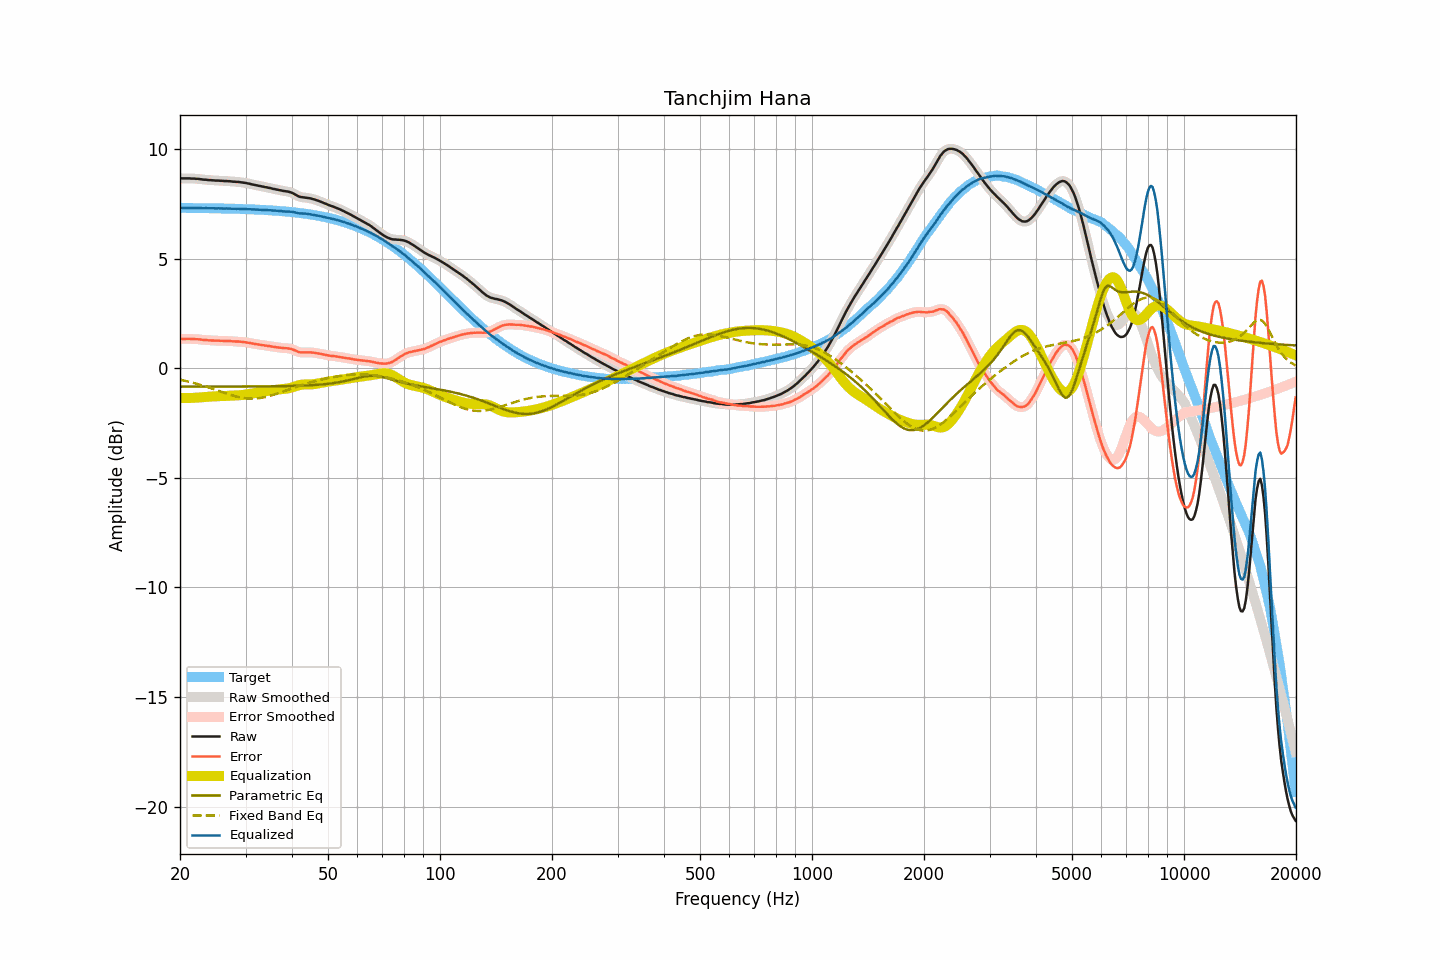

Values plotted in this chart, from the file beside it:
frequency, raw, smoothed, error, error_smoothed, equalization, parametric_eq, fixed_band_eq, equalized_raw, equalized_smoothed, target
20.00, 8.68, 8.68, 1.35, 1.35, -1.35, -0.83, -0.51, 7.33, 7.33, 7.33
20.20, 8.68, 8.68, 1.35, 1.35, -1.35, -0.83, -0.53, 7.33, 7.33, 7.33
20.40, 8.68, 8.68, 1.35, 1.35, -1.35, -0.83, -0.55, 7.33, 7.33, 7.33
20.61, 8.68, 8.68, 1.35, 1.35, -1.35, -0.83, -0.56, 7.33, 7.33, 7.33
20.81, 8.68, 8.68, 1.35, 1.35, -1.35, -0.83, -0.58, 7.33, 7.33, 7.33
21.02, 8.68, 8.68, 1.35, 1.35, -1.35, -0.83, -0.60, 7.33, 7.33, 7.33
21.23, 8.68, 8.67, 1.35, 1.35, -1.35, -0.83, -0.61, 7.33, 7.33, 7.33
21.44, 8.67, 8.67, 1.34, 1.35, -1.35, -0.83, -0.63, 7.32, 7.33, 7.33
21.66, 8.67, 8.67, 1.34, 1.34, -1.34, -0.83, -0.65, 7.32, 7.32, 7.32
21.87, 8.67, 8.66, 1.34, 1.34, -1.34, -0.83, -0.67, 7.33, 7.32, 7.32
22.09, 8.66, 8.66, 1.33, 1.34, -1.34, -0.83, -0.69, 7.32, 7.33, 7.32
22.31, 8.66, 8.66, 1.34, 1.33, -1.33, -0.83, -0.71, 7.33, 7.32, 7.32
22.54, 8.65, 8.65, 1.33, 1.33, -1.32, -0.83, -0.73, 7.32, 7.32, 7.32
22.76, 8.64, 8.64, 1.32, 1.32, -1.32, -0.83, -0.76, 7.32, 7.32, 7.32
22.99, 8.63, 8.63, 1.31, 1.31, -1.31, -0.83, -0.78, 7.32, 7.32, 7.32
23.22, 8.62, 8.62, 1.30, 1.30, -1.30, -0.83, -0.80, 7.31, 7.32, 7.32
23.45, 8.62, 8.61, 1.30, 1.30, -1.30, -0.83, -0.82, 7.32, 7.32, 7.32
23.69, 8.61, 8.61, 1.29, 1.29, -1.29, -0.83, -0.85, 7.32, 7.32, 7.32
23.92, 8.60, 8.60, 1.28, 1.29, -1.29, -0.83, -0.87, 7.31, 7.32, 7.32
24.16, 8.60, 8.59, 1.28, 1.28, -1.28, -0.83, -0.90, 7.32, 7.31, 7.31
24.40, 8.59, 8.59, 1.27, 1.28, -1.28, -0.83, -0.92, 7.31, 7.31, 7.31
24.65, 8.59, 8.58, 1.28, 1.27, -1.27, -0.83, -0.95, 7.31, 7.31, 7.31
24.89, 8.58, 8.58, 1.27, 1.27, -1.27, -0.83, -0.97, 7.31, 7.31, 7.31
25.14, 8.58, 8.58, 1.27, 1.27, -1.27, -0.83, -1.00, 7.31, 7.31, 7.31
25.39, 8.58, 8.57, 1.27, 1.27, -1.27, -0.83, -1.02, 7.31, 7.31, 7.31
25.65, 8.57, 8.57, 1.26, 1.26, -1.26, -0.83, -1.05, 7.30, 7.31, 7.31
25.91, 8.57, 8.56, 1.26, 1.26, -1.26, -0.83, -1.07, 7.31, 7.30, 7.30
26.16, 8.56, 8.56, 1.25, 1.26, -1.26, -0.83, -1.10, 7.30, 7.30, 7.30
26.43, 8.56, 8.56, 1.26, 1.26, -1.26, -0.83, -1.13, 7.30, 7.30, 7.30
26.69, 8.56, 8.55, 1.26, 1.25, -1.25, -0.83, -1.15, 7.30, 7.30, 7.30
26.96, 8.55, 8.55, 1.25, 1.25, -1.25, -0.83, -1.17, 7.30, 7.30, 7.30
27.23, 8.55, 8.54, 1.25, 1.25, -1.25, -0.83, -1.20, 7.30, 7.30, 7.30
27.50, 8.54, 8.54, 1.24, 1.24, -1.24, -0.83, -1.22, 7.29, 7.29, 7.29
27.77, 8.53, 8.53, 1.24, 1.24, -1.24, -0.83, -1.24, 7.29, 7.29, 7.29
28.05, 8.53, 8.52, 1.24, 1.23, -1.24, -0.83, -1.26, 7.29, 7.29, 7.29
28.33, 8.52, 8.52, 1.23, 1.23, -1.23, -0.83, -1.28, 7.28, 7.29, 7.29
28.62, 8.52, 8.52, 1.23, 1.23, -1.23, -0.83, -1.30, 7.29, 7.29, 7.29
28.90, 8.51, 8.51, 1.22, 1.22, -1.22, -0.83, -1.31, 7.29, 7.28, 7.28
29.19, 8.50, 8.50, 1.22, 1.22, -1.22, -0.83, -1.33, 7.28, 7.28, 7.28
29.48, 8.49, 8.49, 1.21, 1.21, -1.21, -0.83, -1.34, 7.28, 7.28, 7.28
29.78, 8.48, 8.48, 1.20, 1.20, -1.20, -0.83, -1.35, 7.28, 7.28, 7.28
30.08, 8.47, 8.47, 1.19, 1.19, -1.19, -0.82, -1.36, 7.28, 7.28, 7.27
30.38, 8.45, 8.45, 1.18, 1.18, -1.18, -0.82, -1.37, 7.27, 7.27, 7.27
30.68, 8.44, 8.43, 1.17, 1.17, -1.17, -0.82, -1.37, 7.27, 7.27, 7.27
30.99, 8.42, 8.42, 1.15, 1.15, -1.15, -0.82, -1.38, 7.26, 7.26, 7.27
31.30, 8.40, 8.40, 1.14, 1.14, -1.14, -0.82, -1.38, 7.26, 7.26, 7.26
31.61, 8.39, 8.38, 1.13, 1.13, -1.13, -0.82, -1.38, 7.26, 7.26, 7.26
31.93, 8.37, 8.37, 1.11, 1.11, -1.11, -0.82, -1.37, 7.25, 7.25, 7.26
32.24, 8.36, 8.36, 1.10, 1.10, -1.10, -0.82, -1.37, 7.25, 7.25, 7.25
32.57, 8.34, 8.34, 1.09, 1.09, -1.09, -0.82, -1.36, 7.25, 7.25, 7.25
32.89, 8.33, 8.33, 1.08, 1.08, -1.08, -0.82, -1.35, 7.25, 7.25, 7.25
33.22, 8.31, 8.31, 1.07, 1.07, -1.07, -0.82, -1.34, 7.24, 7.24, 7.24
33.55, 8.30, 8.30, 1.06, 1.06, -1.06, -0.82, -1.32, 7.24, 7.24, 7.24
33.89, 8.28, 8.28, 1.04, 1.05, -1.05, -0.82, -1.31, 7.23, 7.23, 7.23
34.23, 8.27, 8.27, 1.04, 1.04, -1.04, -0.82, -1.29, 7.23, 7.23, 7.23
34.57, 8.25, 8.25, 1.02, 1.03, -1.02, -0.82, -1.27, 7.22, 7.23, 7.22
34.92, 8.24, 8.23, 1.02, 1.01, -1.01, -0.82, -1.25, 7.22, 7.22, 7.22
35.27, 8.22, 8.22, 1.00, 1.00, -1.00, -0.82, -1.23, 7.22, 7.22, 7.22
35.62, 8.20, 8.20, 0.99, 0.99, -0.99, -0.82, -1.21, 7.21, 7.21, 7.21
35.97, 8.19, 8.18, 0.98, 0.98, -0.98, -0.81, -1.18, 7.21, 7.20, 7.21
... 635 more rows
